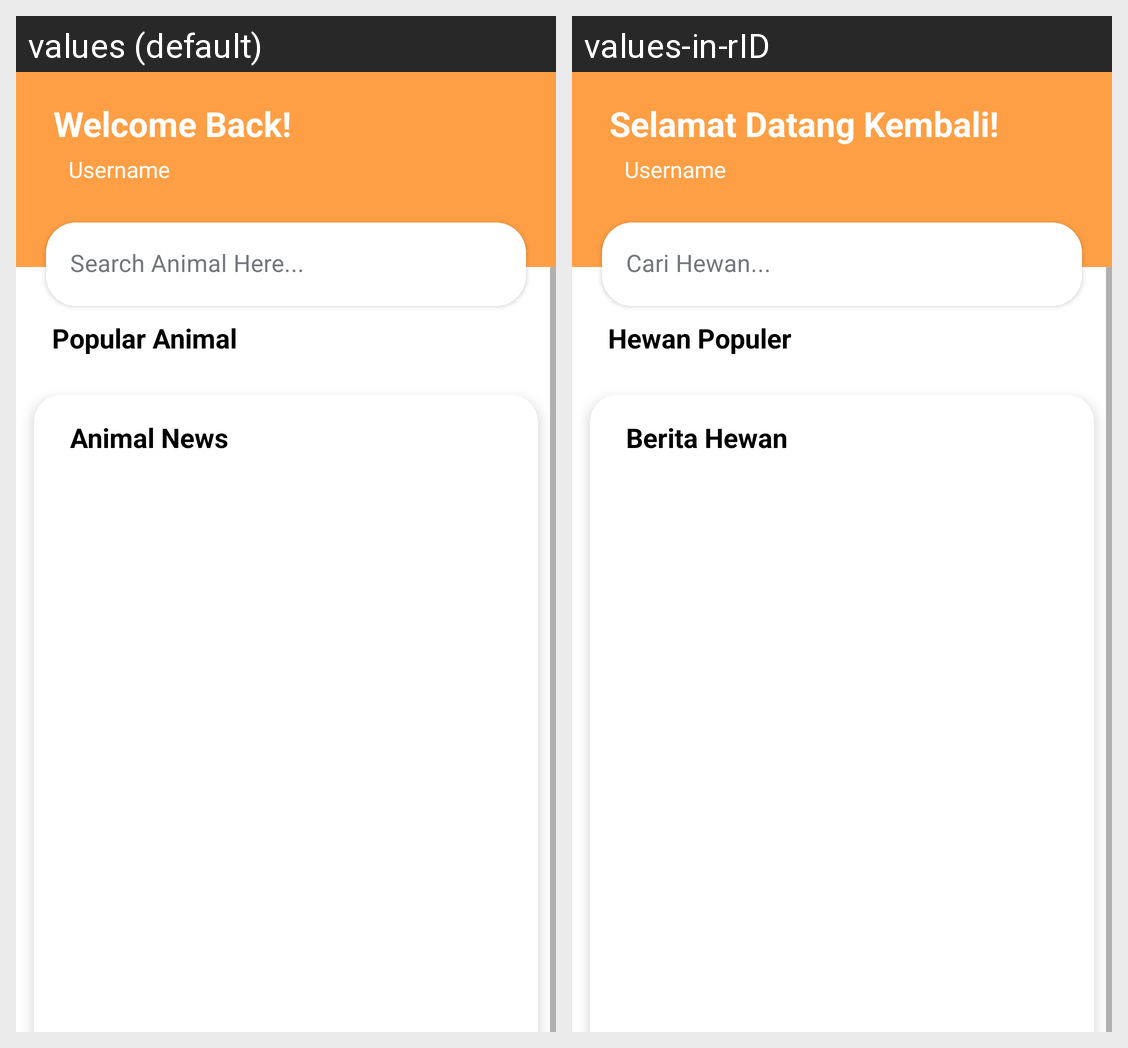

Translations of the strings shown on this Android screen, per locale in the grid:
Android screen res/layout/fragment_home.xml rendered under 2 locales, left to right: values (default), values-in-rID. Device: Nexus 5 (rendered at 1080×1920; each locale shown at half size, 540×960, under a caption strip naming it); theme Theme.EYEAM.
Strings drawn on this screen, with the default value and each locale's value (text and hints the layout hard-codes, and strings that could not be matched under every locale, appear in the picture but are not listed):

welcome_back
  values: Welcome Back!
  values-in-rID: Selamat Datang Kembali!

username
  values: Username
  values-in-rID: Username  [not translated; the default value is used]

popular_animal
  values: Popular Animal
  values-in-rID: Hewan Populer

news
  values: Animal News
  values-in-rID: Berita Hewan

search
  values: Search Animal Here...
  values-in-rID: Cari Hewan...
